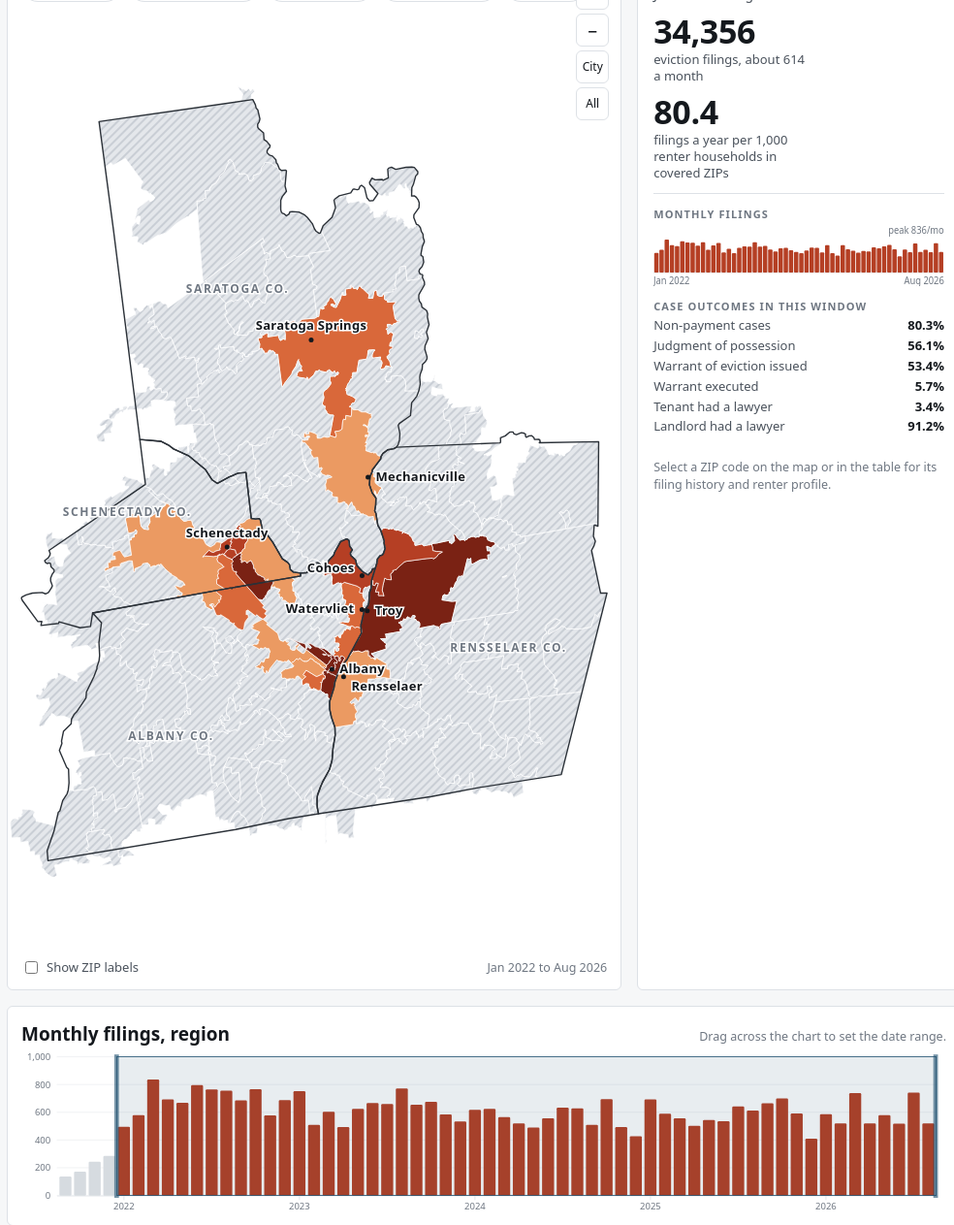
D3 v7 page, settled after 480 driven frames (8 s of simulated time); the page loaded 4 data file(s).


(async function(){
"use strict";
const PLACES = {"12202":"Albany","12203":"Albany","12204":"Albany / Menands","12206":"Albany","12207":"Albany","12208":"Albany","12209":"Albany","12210":"Albany","12205":"Colonie","12211":"Loudonville","12180":"Troy","12182":"Troy (Lansingburgh)","12144":"Rensselaer","12047":"Cohoes","12189":"Watervliet","12303":"Schenectady / Rotterdam","12304":"Schenectady","12305":"Schenectady","12306":"Schenectady / Rotterdam","12307":"Schenectady","12308":"Schenectady","12309":"Niskayuna / Schenectady","12118":"Mechanicville","12866":"Saratoga Springs","12020":"Ballston Spa","12065":"Clifton Park"};
const CITIES = [["Albany",-73.7562,42.6526,"start",8,4],["Troy",-73.6918,42.7284,"start",8,4],["Schenectady",-73.9396,42.8142,"middle",0,-10],["Cohoes",-73.7001,42.7742,"end",-8,-4],["Watervliet",-73.7012,42.7301,"end",-8,4],["Rensselaer",-73.7357,42.6426,"start",8,14],["Mechanicville",-73.6868,42.9029,"start",8,4],["Saratoga Springs",-73.7846,43.0831,"middle",0,-10]];
const TIER_NAMES=["Lower","Moderate","High","Extreme"];
const fmtInt=d3.format(","), fmtPct=v=>isFinite(v)?(v*100).toFixed(1)+"%":"—";
const money=v=>isFinite(v)?"$"+fmtInt(Math.round(v)):"—";
const intOr=v=>isFinite(v)?fmtInt(Math.round(v)):"—";
const monthLabel=m=>{const [y,mo]=m.split("-");return new Date(+y,+mo-1,1).toLocaleString("en-US",{month:"short",year:"numeric"})};
const css=n=>getComputedStyle(document.documentElement).getPropertyValue(n).trim();

/* ---------- load ---------- */
let ev,zg,cg,acsRows=null;
try{
  [ev,zg,cg]=await Promise.all([d3.json("data/eviction_zip_month.json"),d3.json("data/zcta_geo.geojson"),d3.json("data/county_geo.geojson")]);
}catch(e){
  document.querySelector(".main").innerHTML='<div class="panel err"><h2>The map data did not load.</h2><p>This page reads files from its <code>data/</code> folder. Open it through a web server (for example <code>python -m http.server</code> in the dashboard folder) instead of double-clicking the HTML file.</p></div>';
  return;
}
try{ acsRows=await d3.csv("data/acs_zcta.csv"); if(!acsRows.length) acsRows=null; }catch(e){ acsRows=null; }

/* d3 wants clockwise outer rings; GeoJSON writers often use counter-clockwise. */
function rewind(fc){
  fc.features.forEach(f=>{
    if(d3.geoArea(f)>2*Math.PI){
      const g=f.geometry;
      if(g.type==="Polygon") g.coordinates.forEach(r=>r.reverse());
      else if(g.type==="MultiPolygon") g.coordinates.forEach(p=>p.forEach(r=>r.reverse()));
    }
  });
  return fc;
}
rewind(zg); rewind(cg);

const num=v=>(v===undefined||v===""||v==="NA")?NaN:+v;
const ACS={};
if(acsRows) acsRows.forEach(r=>{const z=String(r.zcta).padStart(5,"0");const o={};for(const k in r)o[k]=k==="zcta"||k==="county"||k==="acs_year"?r[k]:num(r[k]);ACS[z]=o;});
const hasACS=acsRows!==null;
const acsYear=hasACS?(acsRows[0].acs_year||""):"";

const months=ev.months, M=months.length;
const EV=ev.zips;
const zipCounty={}; zg.features.forEach(f=>{const z=f.properties.zcta;zipCounty[z]=f.properties.county||(ACS[z]&&ACS[z].county)||"";});
const covered=Object.keys(EV).filter(z=>EV[z].covered&&zipCounty[z]);

/* ---------- state ---------- */
const firstFull=Math.max(0,months.indexOf("2022-01"));
const S={metric:hasACS?"rate":"count",i0:firstFull,i1:M-1,sel:null,tiersOn:[true,true,true,true],showZip:false,sortKey:"value",sortDir:-1};

const sumRange=(arr,i0,i1)=>{let s=0;for(let i=i0;i<=i1;i++)s+=arr[i];return s};
function zipValue(z,i0=S.i0,i1=S.i1,metric=S.metric){
  const e=EV[z]; if(!e||!e.covered) return NaN;
  const n=sumRange(e.filings,i0,i1), mo=i1-i0+1, ann=n/mo*12;
  if(metric==="count") return n;
  const rh=ACS[z]&&ACS[z].renter_hh;
  return rh>0?ann/rh*1000:NaN;
}
/* fixed tier breaks: quartiles over the full window (annualized for comparability across windows) */
function breaksFor(metric){
  const vals=covered.map(z=>{
    const v=zipValue(z,firstFull,M-1,metric);
    return metric==="count"?v/(M-firstFull)*12:v;
  }).filter(isFinite).sort(d3.ascending);
  return [0.25,0.5,0.75].map(p=>d3.quantileSorted(vals,p));
}
const BREAKS={count:breaksFor("count"),rate:hasACS?breaksFor("rate"):null};
function tierOf(z){
  let v=zipValue(z); if(!isFinite(v)) return -1;
  if(S.metric==="count") v=v/(S.i1-S.i0+1)*12;   /* compare annualized counts to the breaks */
  const b=BREAKS[S.metric]; return v<b[0]?0:v<b[1]?1:v<b[2]?2:3;
}
const tierColor=t=>t<0?null:css("--t"+(t+1));

/* ---------- controls ---------- */
const startSel=d3.select("#startSel"), endSel=d3.select("#endSel");
months.forEach((m,i)=>{startSel.append("option").attr("value",i).text(monthLabel(m));endSel.append("option").attr("value",i).text(monthLabel(m));});
startSel.on("change",function(){S.i0=Math.min(+this.value,S.i1);update(true)});
endSel.on("change",function(){S.i1=Math.max(+this.value,S.i0);update(true)});
const lastYear=+months[M-1].slice(0,4);
const presets=[["Last 12 months",Math.max(0,M-12),M-1]];
for(let y=lastYear-1;y>=2022;y--){const a=months.indexOf(y+"-01"),b=months.indexOf(y+"-12");if(a>=0&&b>=0)presets.push([String(y),a,b]);}
presets.push(["Jan 2022 to latest",firstFull,M-1]);
d3.select("#presets").selectAll("button").data(presets).join("button").attr("type","button").text(d=>d[0]).on("click",(e,d)=>{S.i0=d[1];S.i1=d[2];update(true)});

d3.selectAll("#metricSeg button").on("click",function(){S.metric=this.dataset.m;S.tiersOn=[true,true,true,true];update()});
if(!hasACS){d3.select("#mRate").attr("disabled",true).attr("title","Needs ACS renter-household counts (data/acs_zcta.csv)");}
d3.select("#showZip").on("change",function(){S.showZip=this.checked;drawLabels()});

/* ---------- map ---------- */
let W=760,H=640; const svg=d3.select("#map");
const proj=d3.geoTransverseMercator().rotate([75,0]).fitExtent([[16,16],[W-16,H-16]],cg);
const path=d3.geoPath(proj);
const defs=svg.append("defs");
const pat=defs.append("pattern").attr("id","hatch").attr("patternUnits","userSpaceOnUse").attr("width",6).attr("height",6).attr("patternTransform","rotate(45)");
pat.append("rect").attr("width",6).attr("height",6).attr("class","hb");
pat.append("rect").attr("width",2).attr("height",6).attr("class","hl");
const gRoot=svg.append("g"), gZip=gRoot.append("g"), gCty=gRoot.append("g"), gLbl=gRoot.append("g");
const zipPaths=gZip.selectAll("path").data(zg.features,d=>d.properties.zcta).join("path").attr("class","zip").attr("d",path)
  .attr("tabindex",0).attr("role","button")
  .attr("aria-label",d=>"ZIP "+d.properties.zcta)
  .on("mousemove",(e,d)=>showTip(e,d.properties.zcta)).on("mouseleave",hideTip)
  .on("click",(e,d)=>select(d.properties.zcta))
  .on("keydown",(e,d)=>{if(e.key==="Enter"||e.key===" "){e.preventDefault();select(d.properties.zcta)}});
gCty.selectAll("path").data(cg.features).join("path").attr("class","cty").attr("d",path);

let curK=1;
function drawLabels(){
  const k=curK;
  const lab=[];
  const CO_OFF={Schenectady:[-34,-30],Albany:[-40,30],Rensselaer:[40,30],Saratoga:[-30,-30]};
  cg.features.forEach(f=>{const c=path.centroid(f),o=CO_OFF[f.properties.county]||[0,0];lab.push({x:c[0],y:c[1],t:f.properties.county+" Co.",cls:"lbl cty-name",a:"middle",dx:o[0],dy:o[1]});});
  CITIES.forEach(([n,lon,lat,a,dx,dy])=>{const p=proj([lon,lat]);lab.push({x:p[0],y:p[1],t:n,cls:"lbl city",a,dx,dy,dot:true});});
  if(S.showZip) zg.features.forEach(f=>{const c=path.centroid(f);if(isFinite(c[0]))lab.push({x:c[0],y:c[1],t:f.properties.zcta,cls:"lbl",a:"middle",dx:0,dy:4});});
  /* county names only at region zoom, ZIP labels scale down with zoom */
  const sel=gLbl.selectAll("g.l").data(lab.filter(d=>!(d.cls.includes("cty-name")&&k>2.2)),d=>d.t).join(en=>{const g=en.append("g").attr("class","l");g.append("circle").attr("r",2.5);g.append("text");return g});
  sel.attr("transform",d=>`translate(${d.x},${d.y}) scale(${1/k})`);
  sel.select("circle").attr("display",d=>d.dot?null:"none").attr("fill",css("--ink"));
  sel.select("text").attr("class",d=>d.cls).attr("text-anchor",d=>d.a).attr("x",d=>d.dx).attr("y",d=>d.dy).text(d=>d.t);
}
const zoom=d3.zoom().scaleExtent([1,14]).translateExtent([[0,0],[W,H]]).on("zoom",e=>{gRoot.attr("transform",e.transform);pat.attr("patternTransform",`rotate(45) scale(${1/e.transform.k})`);curK=e.transform.k;drawLabels()});
svg.call(zoom).on("dblclick.zoom",null);
/* fit the map to whatever size its panel has (it stretches to match the profile card) */
let lastWH="";
function layoutMap(){
  const r=document.getElementById("mapwrap").getBoundingClientRect();
  const w=Math.max(280,Math.round(r.width)), h=Math.max(280,Math.round(r.height));
  if(w+"x"+h===lastWH) return; lastWH=w+"x"+h; W=w; H=h;
  svg.attr("viewBox",`0 0 ${W} ${H}`);
  proj.fitExtent([[14,14],[W-14,H-14]],cg);
  zipPaths.attr("d",path); gCty.selectAll("path").attr("d",path);
  zoom.extent([[0,0],[W,H]]).translateExtent([[0,0],[W,H]]);
  svg.call(zoom.transform,d3.zoomIdentity);
}
/* size the map once to the tallest card (a covered ZIP with Census data); redo only when the page width changes */
function sizeMap(){
  const wrap=document.getElementById("mapwrap");
  if(!matchMedia("(min-width:901px)").matches){wrap.style.height="";return;}
  const card=document.getElementById("card"), box=document.querySelector(".mapbox"), keep=S.sel;
  S.sel=covered.find(z=>ACS[z])||covered[0]; card.style.alignSelf="start"; renderCard();
  const ch=card.offsetHeight; S.sel=keep; renderCard(); card.style.alignSelf="";
  const extra=box.offsetHeight-wrap.offsetHeight;
  wrap.style.height=Math.max(460,ch-extra)+"px";
}
let rzT, lastW=0; new ResizeObserver(()=>{clearTimeout(rzT);rzT=setTimeout(layoutMap,60)}).observe(document.getElementById("mapwrap"));
addEventListener("resize",()=>{if(innerWidth!==lastW){lastW=innerWidth;sizeMap();}});
function zoomTo(features,pad=40){
  const fc={type:"FeatureCollection",features};
  const [[x0,y0],[x1,y1]]=path.bounds(fc);
  const k=Math.min(14,0.9/Math.max((x1-x0)/W,(y1-y0)/H));
  svg.transition().duration(600).call(zoom.transform,d3.zoomIdentity.translate(W/2,H/2).scale(k).translate(-(x0+x1)/2,-(y0+y1)/2));
}
const coveredFeatures=zg.features.filter(f=>covered.includes(f.properties.zcta)&&!["12309","12303","12306","12182"].includes(f.properties.zcta));
d3.select("#zin").on("click",()=>svg.transition().call(zoom.scaleBy,1.6));
d3.select("#zout").on("click",()=>svg.transition().call(zoom.scaleBy,1/1.6));
d3.select("#zall").on("click",()=>svg.transition().duration(600).call(zoom.transform,d3.zoomIdentity));
d3.select("#zcity").on("click",()=>zoomTo(coveredFeatures));

/* ---------- tooltip ---------- */
const tip=document.getElementById("tip");
function showTip(e,z){
  const v=zipValue(z), e2=EV[z];
  let h=`<b>${z}</b> <span class="muted">${PLACES[z]||(zipCounty[z]+" County")}</span><br>`;
  if(e2&&e2.covered){
    const n=sumRange(e2.filings,S.i0,S.i1);
    h+= S.metric==="rate"&&isFinite(v)?`${v.toFixed(1)} filings per 1,000 renter households a year<br><span class="muted">${fmtInt(n)} filings</span>`:`${fmtInt(n)} filings`;
  }else{
    h+=`<span class="muted">No data: served mainly by town or village courts, which are not in the court extract.</span>`;
  }
  tip.innerHTML=h; tip.hidden=false;
  const r=tip.getBoundingClientRect(); let x=e.clientX+14,y=e.clientY+14;
  if(x+r.width>innerWidth-8)x=e.clientX-r.width-14; if(y+r.height>innerHeight-8)y=e.clientY-r.height-14;
  tip.style.left=x+"px"; tip.style.top=y+"px";
}
function hideTip(){tip.hidden=true}

/* ---------- legend ---------- */
function drawLegend(){
  const b=BREAKS[S.metric], f=S.metric==="rate"?(v=>v.toFixed(0)):(v=>fmtInt(Math.round(v)));
  const ranges=[`< ${f(b[0])}`,`${f(b[0])}–${f(b[1])}`,`${f(b[1])}–${f(b[2])}`,`${f(b[2])}+`];
  const items=TIER_NAMES.map((n,i)=>({n,i,r:ranges[i]}));
  const sel=d3.select("#legend").selectAll("button.chip").data(items).join("button").attr("type","button").attr("class","chip")
    .attr("aria-pressed",d=>S.tiersOn[d.i]).attr("title","Show or hide this tier")
    .on("click",(e,d)=>{S.tiersOn[d.i]=!S.tiersOn[d.i];if(!S.tiersOn.some(Boolean))S.tiersOn=[true,true,true,true];paint();drawLegend()});
  sel.html(d=>`<i style="background:${tierColor(d.i)}"></i>${d.n} <span class="rng num">${d.r}</span>`);
  d3.select("#legend").selectAll("span.chip").data([0]).join("span").attr("class","chip").html('<i class="nodata-sw"></i>No data');
}

/* ---------- paint map ---------- */
function paint(){
  pat.select(".hb").attr("fill",css("--nodata")); pat.select(".hl").attr("fill",css("--nodata-hatch"));
  zipPaths.each(function(d){
    const z=d.properties.zcta, t=tierOf(z);
    d3.select(this).classed("nod",t<0).attr("fill",t<0?"url(#hatch)":tierColor(t))
      .classed("dim",t>=0&&!S.tiersOn[t]).classed("sel",S.sel===z);
  });
  zipPaths.filter(d=>d.properties.zcta===S.sel).raise();
}

/* ---------- profile card ---------- */
function sparkSVG(series,i0,i1,w=320,h=64){
  const data=series.slice(i0,i1+1); const mx=d3.max(data)||1;
  const x=d3.scaleBand().domain(d3.range(data.length)).range([0,w]).padding(data.length>30?0.15:0.25);
  const y=d3.scaleLinear().domain([0,mx]).range([h-14,16]);
  let s=`<svg class="spark" viewBox="0 0 ${w} ${h}" preserveAspectRatio="none" aria-hidden="true">`;
  s+=`<line x1="0" x2="${w}" y1="${h-14}" y2="${h-14}" stroke="${css("--rule")}"/>`;
  data.forEach((v,i)=>{const bh=Math.max(v>0?1.5:0,(h-14)-y(v));s+=`<rect x="${x(i)}" y="${(h-14)-bh}" width="${x.bandwidth()}" height="${bh}" fill="${css("--bar")}" rx="1"><title>${monthLabel(months[i0+i])}: ${v}</title></rect>`;});
  s+=`<text x="0" y="${h-2}" font-size="10" fill="${css("--ink-3")}">${monthLabel(months[i0])}</text><text x="${w}" y="${h-2}" font-size="10" text-anchor="end" fill="${css("--ink-3")}">${monthLabel(months[i1])}</text>`;
  s+=`<text x="${w}" y="10" font-size="10" text-anchor="end" fill="${css("--ink-3")}">peak ${mx}/mo</text></svg>`;
  return s;
}
function outcomes(sumOf){
  const n=sumOf("filings"), p=k=>n?sumOf(k)/n:NaN;
  return `<div class="sect"><h3>Case outcomes in this window</h3><dl class="kv">
    <dt>Non-payment cases</dt><dd>${fmtPct(p("nonpayment"))}</dd>
    <dt>Judgment of possession</dt><dd>${fmtPct(p("judgment_poss"))}</dd>
    <dt>Warrant of eviction issued</dt><dd>${fmtPct(p("warrant_issued"))}</dd>
    <dt>Warrant executed</dt><dd>${fmtPct(p("warrant_executed"))}</dd>
    <dt>Tenant had a lawyer</dt><dd>${fmtPct(p("tenant_counsel"))}</dd>
    <dt>Landlord had a lawyer</dt><dd>${fmtPct(p("landlord_counsel"))}</dd></dl></div>`;
}
function acsBlocks(a){
  if(!hasACS) return `<div class="notice">Renter profile (households, rent, income, burden, race) appears here once <code>data/acs_zcta.csv</code> is in place. Run <code>01_get_acs_zcta.R</code> to create it.</div>`;
  if(!a) return `<p class="note">No ACS estimates for this ZIP.</p>`;
  const race=[["White","renter_white_nh"],["Black","renter_black"],["Asian","renter_asian"],["Hispanic","renter_hispanic"]];
  return `<div class="sect"><h3>Housing</h3><dl class="kv">
      <dt>Renter households</dt><dd>${intOr(a.renter_hh)}</dd>
      <dt>Share of households renting</dt><dd>${fmtPct(a.pct_renter)}</dd>
      <dt>Median gross rent</dt><dd>${money(a.median_rent)}</dd>
      <dt>Rental vacancy</dt><dd>${fmtPct(a.rental_vacancy)}</dd></dl></div>
    <div class="sect"><h3>Income &amp; affordability</h3><dl class="kv">
      <dt>Median income, all households</dt><dd>${money(a.median_income)}</dd>
      <dt>Median income, renters</dt><dd>${money(a.median_income_renter)}</dd>
      <dt>Income needed to afford rent</dt><dd>${money(a.income_needed)}</dd>
      <dt>Severely rent-burdened (≥50%)</dt><dd>${fmtPct(a.severe_burden)}</dd>
      <dt>Cost-burdened (≥30%)</dt><dd>${fmtPct(a.cost_burden)}</dd>
      <dt>Poverty rate</dt><dd>${fmtPct(a.poverty_rate)}</dd>
      <dt>Unemployment</dt><dd>${fmtPct(a.unemployment)}</dd></dl></div>
    <div class="sect"><h3>Who rents here</h3><div class="race">${race.map(([l,k])=>`<div class="race-row"><span>${l}</span><span class="track"><span class="fill" style="display:block;width:${isFinite(a[k])?Math.min(100,a[k]*100):0}%"></span></span><span class="v">${isFinite(a[k])?Math.round(a[k]*100)+"%":"—"}</span></div>`).join("")}</div>
      <p class="note">Share of renter households by race or ethnicity of householder. ACS ${acsYear} 5-year.</p></div>`;
}
function renderCard(){
  const card=document.getElementById("card"), mo=S.i1-S.i0+1;
  const win=`${monthLabel(months[S.i0])} to ${monthLabel(months[S.i1])}`;
  const z=S.sel;
  if(!z){
    const n=sumRange(ev.region.filings,S.i0,S.i1);
    const rh=hasACS?d3.sum(covered,c=>ACS[c]?ACS[c].renter_hh:0):0;
    const cn=d3.sum(covered,c=>sumRange(EV[c].filings,S.i0,S.i1));
    const rate=rh?cn/mo*12/rh*1000:NaN;
    card.innerHTML=`<div class="card-head"><span class="eyebrow">Region overview</span><h2>${ev.courts.length} city courts</h2><span class="sub">${win}</span></div>
      <div class="hero"><div class="stat"><span class="big num">${fmtInt(n)}</span><span class="unit">eviction filings, about ${fmtInt(Math.round(n/mo))} a month</span></div>
      ${isFinite(rate)?`<div class="stat"><span class="big num">${rate.toFixed(1)}</span><span class="unit">filings a year per 1,000 renter households in covered ZIPs</span></div>`:""}</div>
      <div class="sect"><h3>Monthly filings</h3>${sparkSVG(ev.region.filings,S.i0,S.i1)}</div>
      ${outcomes(k=>sumRange(ev.region[k],S.i0,S.i1))}
      <p class="note">Select a ZIP code on the map or in the table for its filing history and renter profile.</p>`;
    return;
  }
  const e=EV[z], a=ACS[z], place=PLACES[z]||"", cty=zipCounty[z]||(a&&a.county)||"";
  const head=`<div class="card-head"><span class="eyebrow">ZIP code</span><h2>${z}</h2><span class="sub">${[place,cty&&cty+" County"].filter(Boolean).join(" · ")}</span></div>`;
  const back=`<button type="button" class="linkbtn" id="backBtn">Back to region overview</button>`;
  if(!e||!e.covered){
    const n=e?sumRange(e.filings,S.i0,S.i1):0;
    card.innerHTML=head+`<div class="notice">Most eviction cases in this ZIP code go to town or village courts, which are not in the state's court extract. ${n?`The city courts recorded ${fmtInt(n)} filing${n===1?"":"s"} here in this window, which is not a full count.`:""}</div>`+acsBlocks(a)+back;
  }else{
    const n=sumRange(e.filings,S.i0,S.i1), v=zipValue(z), t=tierOf(z);
    const ranked=covered.map(c=>[c,zipValue(c)]).filter(d=>isFinite(d[1])).sort((p,q)=>q[1]-p[1]);
    const rank=ranked.findIndex(d=>d[0]===z)+1;
    const big=S.metric==="rate"&&isFinite(v)?`<div class="stat"><span class="big num">${v.toFixed(1)}</span><span class="unit">filings a year per 1,000 renter households</span></div><div class="stat"><span class="big num">${fmtInt(n)}</span><span class="unit">filings in this window</span></div>`:`<div class="stat"><span class="big num">${fmtInt(n)}</span><span class="unit">filings in this window, about ${(n/mo).toFixed(1)} a month</span></div>`;
    card.innerHTML=head+`<div class="hero">${big}</div>
      <div style="display:flex;flex-wrap:wrap;gap:8px;align-items:center">${t>=0?`<span class="pill"><i style="background:${tierColor(t)}"></i>${TIER_NAMES[t]}</span>`:""}<span class="note">${rank?`Ranks ${rank} of ${ranked.length} covered ZIP codes`:"No rate yet: Census renter count missing for this ZIP"} · ${win}</span></div>
      <div class="sect"><h3>Monthly filings</h3>${sparkSVG(e.filings,S.i0,S.i1)}</div>
      ${outcomes(k=>sumRange(e[k],S.i0,S.i1))}
      ${acsBlocks(a)}${back}`;
  }
  document.getElementById("backBtn").onclick=()=>select(null);
}
function select(z){S.sel=(z===S.sel)?null:z;paint();renderCard();renderTable();drawTrend()}

/* ---------- trend with brush ---------- */
const TW=1200,TH=220,tm={l:46,r:12,t:12,b:28};
const tsvg=d3.select("#trend");
const tx=d3.scaleBand().domain(d3.range(M)).range([tm.l,TW-tm.r]).padding(0.18);
const gT=tsvg.append("g"), gAx=tsvg.append("g").attr("class","axis"), gGrid=tsvg.append("g").attr("class","grid"), gBars=tsvg.append("g"), gBrush=tsvg.append("g").attr("class","brush");
let brushing=false;
const brush=d3.brushX().extent([[tm.l,tm.t],[TW-tm.r,TH-tm.b]]).on("end",ev2=>{
  if(!ev2.sourceEvent||!ev2.selection) return;
  const [a,b]=ev2.selection, step=tx.step();
  let i0=Math.round((a-tm.l)/step), i1=Math.round((b-tm.l)/step)-1;
  i0=Math.max(0,Math.min(M-1,i0)); i1=Math.max(i0,Math.min(M-1,i1));
  S.i0=i0;S.i1=i1;update(false);
});
gBrush.call(brush);
function drawTrend(){
  const series=S.sel&&EV[S.sel]?EV[S.sel].filings:ev.region.filings;
  d3.select("#trendTitle").text(S.sel?`Monthly filings, ZIP ${S.sel}`:"Monthly filings, region");
  const y=d3.scaleLinear().domain([0,d3.max(series)*1.08||1]).nice().range([TH-tm.b,tm.t]);
  gGrid.selectAll("line").data(y.ticks(4)).join("line").attr("x1",tm.l).attr("x2",TW-tm.r).attr("y1",y).attr("y2",y);
  gAx.selectAll("*").remove();
  gAx.append("g").attr("transform",`translate(${tm.l},0)`).call(d3.axisLeft(y).ticks(4).tickSize(0).tickPadding(8)).call(g=>g.select(".domain").remove());
  gAx.append("g").attr("transform",`translate(0,${TH-tm.b})`).call(d3.axisBottom(tx).tickValues(d3.range(M).filter(i=>months[i].endsWith("-01"))).tickFormat(i=>months[i].slice(0,4)).tickSizeOuter(0));
  gBars.selectAll("rect").data(series).join("rect").attr("x",(d,i)=>tx(i)).attr("width",tx.bandwidth())
    .attr("y",d=>y(d)).attr("height",d=>Math.max(0,y(0)-y(d))).attr("rx",1.5)
    .attr("fill",(d,i)=>i>=S.i0&&i<=S.i1?css("--bar"):css("--bar-muted"))
    .selectAll("title").data((d,i)=>[`${monthLabel(months[i])}: ${fmtInt(d)} filings`]).join("title").text(d=>d);
  gBrush.call(brush.move,[tx(S.i0)-tx.step()*tx.paddingInner()/2,tx(S.i1)+tx.bandwidth()+tx.step()*tx.paddingInner()/2]);
}

/* ---------- table ---------- */
function renderTable(){
  const cols=[["zip","ZIP"],["place","Area"],["filings","Filings"],["value",S.metric==="rate"?"Rate / 1,000":"Filings / yr"],["tier","Tier"],["renter_hh","Renter HH"],["median_rent","Median rent"],["cost_burden","Cost-burdened"]];
  const mo=S.i1-S.i0+1;
  const rows=covered.map(z=>{const a=ACS[z]||{};const v=zipValue(z);return{zip:z,place:PLACES[z]||zipCounty[z],filings:sumRange(EV[z].filings,S.i0,S.i1),value:S.metric==="rate"?v:v/mo*12,tier:tierOf(z),renter_hh:a.renter_hh,median_rent:a.median_rent,cost_burden:a.cost_burden}});
  const k=S.sortKey;
  rows.sort((p,q)=>{const a=p[k],b=q[k];if(typeof a==="string")return S.sortDir*a.localeCompare(b);return S.sortDir*((isFinite(a)?a:-Infinity)-(isFinite(b)?b:-Infinity))});
  d3.select("#tbl thead").selectAll("tr").data([0]).join("tr").selectAll("th").data(cols).join("th")
    .attr("scope","col").attr("aria-sort",d=>d[0]===k?(S.sortDir>0?"ascending":"descending"):null)
    .html(d=>`${d[1]}<span class="arr"></span>`)
    .on("click",(e,d)=>{if(S.sortKey===d[0])S.sortDir*=-1;else{S.sortKey=d[0];S.sortDir=(d[0]==="zip"||d[0]==="place")?1:-1}renderTable()});
  const tr=d3.select("#tbl tbody").selectAll("tr").data(rows,d=>d.zip).join("tr").attr("class",d=>d.zip===S.sel?"sel":null).attr("tabindex",0)
    .on("click",(e,d)=>select(d.zip)).on("keydown",(e,d)=>{if(e.key==="Enter")select(d.zip)});
  tr.order();
  tr.html(d=>`<td class="num"><b>${d.zip}</b></td><td>${d.place}</td><td class="num">${fmtInt(d.filings)}</td><td class="num">${isFinite(d.value)?(S.metric==="rate"?d.value.toFixed(1):fmtInt(Math.round(d.value))):"—"}</td><td>${d.tier>=0?`<span class="tier-dot" style="background:${tierColor(d.tier)}"></span>${TIER_NAMES[d.tier]}`:"—"}</td><td class="num">${intOr(d.renter_hh)}</td><td class="num">${money(d.median_rent)}</td><td class="num">${fmtPct(d.cost_burden)}</td>`);
  d3.select("#tableNote").text(`${monthLabel(months[S.i0])} to ${monthLabel(months[S.i1])} · select a column to sort`);
}

/* ---------- update ---------- */
function update(fromSelect){
  startSel.property("value",S.i0); endSel.property("value",S.i1);
  d3.selectAll("#metricSeg button").attr("aria-pressed",function(){return this.dataset.m===S.metric});
  d3.select("#mapTitle").text(S.metric==="rate"?"Annual filings per 1,000 renter households":"Eviction filings by ZIP code");
  d3.select("#mapNote").text(`${monthLabel(months[S.i0])} to ${monthLabel(months[S.i1])}`);
  drawLegend(); paint(); renderCard(); renderTable(); drawTrend();
}
d3.select("#sourceNote").text(`Court data run ${ev.run_date}; ${fmtInt(ev.n_cases)} residential cases filed ${monthLabel(months[0])} to ${monthLabel(months[M-1])}. Months before January 2022 fall under New York's eviction moratorium and are partial.${hasACS?` Census: ACS ${acsYear} 5-year estimates.`:" Census profile not yet loaded."}`);
if(!hasACS) d3.select("#lede").text("Eviction cases filed in the region's city courts, by ZIP code. Select a ZIP on the map or in the table to see its filing history. Rates per renter household appear once Census data is added.");
drawLabels(); update(); lastW=innerWidth; sizeMap(); layoutMap();
if(document.fonts&&document.fonts.ready) document.fonts.ready.then(()=>{sizeMap();});
matchMedia("(prefers-color-scheme: dark)").addEventListener("change",update);
new MutationObserver(update).observe(document.documentElement,{attributes:true,attributeFilter:["data-theme"]});
})();


### data: data/acs_zcta.csv
zcta, renter_hh, renter_hh_moe, total_hh, pct_renter, median_rent, rental_vacancy, median_income, median_income_renter, income_needed, severe_burden, cost_burden, poverty_rate, unemployment, renter_white_nh, renter_black, renter_asian, renter_hispanic, share_region, county, acs_year
12007, 10, 15, 114, 0.08772, NA, 0, 200078, NA, NA, 0, 1, 0.0997, 0, 1, 0, 0, 0, 1, Albany, 2020-2024
12008, 0, 14, 173, 0, NA, NA, 125859, NA, NA, NA, NA, 0.00237, 0, NA, NA, NA, NA, 1, Schenectady, 2020-2024
12009, 647, 113, 3082, 0.2099, 1285, 0.01522, 120101, 72344, 51400, 0.1811, 0.4103, 0.03756, 0.05032, 0.8748, 0.03246, 0.01855, 0.017, 1, Albany, 2020-2024
12018, 468, 186, 2865, 0.1634, 1485, 0, 126620, 74474, 59400, 0.1097, 0.1696, 0.02304, 0.01675, 0.9551, 0, 0, 0.03419, 1, Rensselaer, 2020-2024
12019, 1263, 252, 6758, 0.1869, 1242, 0.05464, 112420, 58229, 49680, 0.2089, 0.3542, 0.0355, 0.008193, 0.8622, 0.04355, 0.01188, 0.05622, 1, Saratoga, 2020-2024
12020, 4336, 443, 14563, 0.2977, 1612, 0.06654, 107112, 83325, 64480, 0.1431, 0.357, 0.06115, 0.0335, 0.827, 0.03944, 0.05304, 0.03113, 1, Saratoga, 2020-2024
12022, 92, 40, 396, 0.2323, 1117, 0, 96875, 72955, 44680, 0.1304, 0.1304, 0.08125, 0.01961, 1, 0, 0, 0, 1, Rensselaer, 2020-2024
12023, 56, 33, 724, 0.07735, 1100, 0.1884, 112885, NA, 44000, 0.3214, 0.6429, 0.03183, 0.008264, 0.9643, 0, 0, 0, 0.7581, Albany, 2020-2024
12027, 242, 206, 1734, 0.1396, 2071, 0, 120000, 95877, 82840, 0.05217, 0.1435, 0.06392, 0.0112, 1, 0, 0, 0, 1, Saratoga, 2020-2024
12033, 664, 153, 3537, 0.1877, 1292, 0.01484, 98569, 43173, 51680, 0.2906, 0.6125, 0.06244, 0.06274, 0.9036, 0.006024, 0.003012, 0.03313, 1, Rensselaer, 2020-2024
12040, 0, 14, 20, 0, NA, NA, 57955, NA, NA, NA, NA, 0.2593, 0, NA, NA, NA, NA, 1, Rensselaer, 2020-2024
12041, 57, 54, 202, 0.2822, 799, 0, 122143, 78319, 31960, 0, 0.3333, 0, 0.01887, 1, 0, 0, 0, 1, Albany, 2020-2024
12045, 0, 14, 118, 0, NA, NA, NA, NA, NA, NA, NA, 0.004831, 0, NA, NA, NA, NA, 1, Albany, 2020-2024
12046, 15, 24, 207, 0.07246, NA, 0, 80707, NA, NA, 1, 1, 0, 0, 1, 0, 0, 0, 0.9676, Albany, 2020-2024
12047, 5608, 465, 10323, 0.5433, 1323, 0.05265, 66071, 51836, 52920, 0.2632, 0.4672, 0.219, 0.05158, 0.7188, 0.1576, 0.02104, 0.08541, 1, Albany, 2020-2024
12052, 53, 36, 671, 0.07899, 1178, 0, 118424, 67083, 47120, 0.07547, 0.07547, 0.04752, 0.01934, 0.8679, 0, 0, 0, 1, Rensselaer, 2020-2024
12053, 203, 200, 1903, 0.1067, 788, 0, 91991, 2499, 31520, 0.6436, 0.6584, 0.08737, 0.04027, 0.8818, 0.0936, 0, 0, 0.8512, Schenectady, 2020-2024
12054, 1876, 295, 7192, 0.2608, 1756, 0.02037, 129583, 75938, 70240, 0.2227, 0.4068, 0.03601, 0.02691, 0.7122, 0.02665, 0.0661, 0.1498, 1, Albany, 2020-2024
12056, 55, 60, 727, 0.07565, 1332, 0, 132150, 51910, 53280, 0, 0.6545, 0.05369, 0.05174, 1, 0, 0, 0, 1, Schenectady, 2020-2024
12059, 62, 38, 694, 0.08934, 985, 0, 106506, 43056, 39400, 0.1837, 0.6122, 0.02549, 0.1172, 0.8387, 0, 0, 0.08065, 1, Albany, 2020-2024
12061, 1065, 201, 4002, 0.2661, 1800, 0.02828, 110962, 70167, 72000, 0.2583, 0.633, 0.03488, 0.02649, 0.7718, 0.1146, 0.1042, 0.0169, 1, Rensselaer, 2020-2024
12062, 92, 62, 710, 0.1296, 1356, 0, 87679, NA, 54240, 0.5909, 0.6136, 0.08, 0.04923, 1, 0, 0, 0, 0.9047, Rensselaer, 2020-2024
12063, 0, 14, 277, 0, NA, NA, 90855, NA, NA, NA, NA, 0, 0, NA, NA, NA, NA, 1, Rensselaer, 2020-2024
12065, 5608, 469, 18790, 0.2985, 1495, 0.03819, 113873, 66579, 59800, 0.1888, 0.4041, 0.03365, 0.02976, 0.8277, 0.04351, 0.03263, 0.05724, 1, Saratoga, 2020-2024
12067, 45, 29, 477, 0.09434, 1104, 0, 125521, NA, 44160, 0.4324, 0.7568, 0.05751, 0.04944, 0.7556, 0.06667, 0, 0, 1, Albany, 2020-2024
12074, 117, 52, 1199, 0.09758, 1560, 0, 94583, 36645, 62400, 0.3793, 0.4713, 0.1489, 0.03186, 0.9573, 0, 0, 0, 1, Saratoga, 2020-2024
12077, 618, 177, 2765, 0.2235, 1585, 0, 118257, 54167, 63400, 0.4064, 0.5885, 0.09829, 0.06607, 0.8641, 0.03883, 0, 0.07605, 1, Albany, 2020-2024
12082, 0, 14, 2, 0, NA, NA, NA, NA, NA, NA, NA, 0, NA, NA, NA, NA, NA, 1, Rensselaer, 2020-2024
12084, 1619, 229, 2177, 0.7437, 1598, 0.02877, 91063, 73772, 63920, 0.2137, 0.3841, 0.1095, 0.05962, 0.5448, 0.07597, 0.3051, 0.05868, 1, Albany, 2020-2024
12085, 106, 72, 127, 0.8346, NA, 0, NA, NA, NA, 0.1856, 0.732, 0.03814, 0, 0.4151, 0.5, 0, 0, 1, Albany, 2020-2024
12086, 101, 60, 703, 0.1437, 898, 0.1368, 78155, 65625, 35920, 0, 0.2857, 0.04159, 0.008982, 0.7327, 0, 0.0198, 0.1683, 0.5746, Saratoga, 2020-2024
12090, 569, 177, 2238, 0.2542, 856, 0, 68056, 41146, 34240, 0.2444, 0.5205, 0.1132, 0.01716, 0.9666, 0, 0, 0.01933, 1, Rensselaer, 2020-2024
12094, 0, 14, 936, 0, NA, NA, 92266, NA, NA, NA, NA, 0.1088, 0.08304, NA, NA, NA, NA, 0.8544, Rensselaer, 2020-2024
12110, 2877, 357, 8300, 0.3466, 1499, 0.03312, 105024, 75863, 59960, 0.1847, 0.4023, 0.0826, 0.03875, 0.6861, 0.08238, 0.08377, 0.03511, 1, Albany, 2020-2024
12118, 2381, 304, 7651, 0.3112, 1122, 0.0294, 92710, 46092, 44880, 0.2456, 0.4493, 0.08565, 0.03244, 0.8412, 0.0273, 0, 0.04242, 1, Saratoga, 2020-2024
12120, 17, 12, 258, 0.06589, NA, 0, 78917, NA, NA, 0, 0, 0.00678, 0.05534, 1, 0, 0, 0, 0.9472, Albany, 2020-2024
12121, 0, 14, 801, 0, NA, NA, 100461, NA, NA, NA, NA, 0.03617, 0, NA, NA, NA, NA, 1, Rensselaer, 2020-2024
12123, 344, 104, 1964, 0.1752, 1023, 0.03371, 108878, 39286, 40920, 0.1376, 0.3725, 0.09019, 0.02244, 0.9593, 0, 0, 0, 0.9808, Rensselaer, 2020-2024
12137, 131, 158, 774, 0.1693, 3501, 0, 83879, 2499, 140040, 0.6842, 0.6842, 0.1613, 0.004077, 0.9542, 0, 0, 0, 0.8209, Schenectady, 2020-2024
12138, 112, 36, 1192, 0.09396, 1125, 0.07438, 75833, 56667, 45000, 0.1358, 0.358, 0.05603, 0.02406, 0.8482, 0.03571, 0, 0.01786, 1, Rensselaer, 2020-2024
12140, 21, 16, 649, 0.03236, NA, 0, 138393, NA, NA, 0.3846, 0.3846, 0.09127, 0.01382, 0.381, 0, 0, 0, 1, Rensselaer, 2020-2024
12143, 562, 157, 2326, 0.2416, 1150, 0.07261, 95101, 43241, 46000, 0.1304, 0.4591, 0.07038, 0.03913, 0.9769, 0, 0, 0, 0.8842, Albany, 2020-2024
12144, 3943, 426, 9627, 0.4096, 1366, 0.0474, 90738, 64031, 54640, 0.1502, 0.3697, 0.1099, 0.03638, 0.7192, 0.0913, 0.06137, 0.08395, 1, Rensselaer, 2020-2024
… [head cut at 6 KiB]
### data: data/zcta_geo.geojson
{
 "type": "FeatureCollection",
 "name": "zcta_geo",
 "crs": {
  "type": "name",
  "properties": {
   "name": "urn:ogc:def:crs:OGC:1.3:CRS84"
  }
 },
 "features": [
  {
   "type": "Feature",
   "properties": {
    "zcta": "12222"
   },
   "geometry": {
    "type": "Polygon",
    "coordinates": "[... 1 items]"
   }
  },
  {
   "type": "Feature",
   "properties": {
    "zcta": "12007"
   },
   "geometry": {
    "type": "MultiPolygon",
    "coordinates": "[... 2 items]"
   }
  },
  {
   "type": "Feature",
   "properties": {
    "zcta": "12866"
   },
   "geometry": {
    "type": "MultiPolygon",
    "coordinates": "[... 2 items]"
   }
  },
  {
   "type": "Feature",
   "properties": {
    "zcta": "12308"
   },
   "geometry": {
    "type": "Polygon",
    "coordinates": "[... 1 items]"
   }
  },
  {
   "type": "Feature",
   "properties": {
    "zcta": "12189"
   },
   "geometry": {
    "type": "Polygon",
    "coordinates": "[... 1 items]"
   }
  },
  {
   "type": "Feature",
   "properties": {
    "zcta": "12884"
   },
   "geometry": {
    "type": "Polygon",
    "coordinates": "[... 1 items]"
   }
  },
  {
   "type": "Feature",
   "properties": {
    "zcta": "12008"
   },
   "geometry": {
    "type": "Polygon",
    "coordinates": "[... 1 items]"
   }
  },
  {
   "type": "Feature",
   "properties": {
    "zcta": "12063"
   },
   "geometry": {
    "type": "Polygon",
    "coordinates": "[... 1 items]"
   }
  },
  "... 91 more items"
 ]
}

### data: data/county_geo.geojson
{
 "type": "FeatureCollection",
 "name": "county_geo",
 "crs": {
  "type": "name",
  "properties": {
   "name": "urn:ogc:def:crs:OGC:1.3:CRS84"
  }
 },
 "features": [
  {
   "type": "Feature",
   "properties": {
    "county": "Saratoga"
   },
   "geometry": {
    "type": "Polygon",
    "coordinates": "[... 1 items]"
   }
  },
  {
   "type": "Feature",
   "properties": {
    "county": "Albany"
   },
   "geometry": {
    "type": "Polygon",
    "coordinates": "[... 1 items]"
   }
  },
  {
   "type": "Feature",
   "properties": {
    "county": "Schenectady"
   },
   "geometry": {
    "type": "Polygon",
    "coordinates": "[... 1 items]"
   }
  },
  {
   "type": "Feature",
   "properties": {
    "county": "Rensselaer"
   },
   "geometry": {
    "type": "Polygon",
    "coordinates": "[... 1 items]"
   }
  }
 ]
}

### data: data/eviction_zip_month.json, 53886 bytes — head not shown